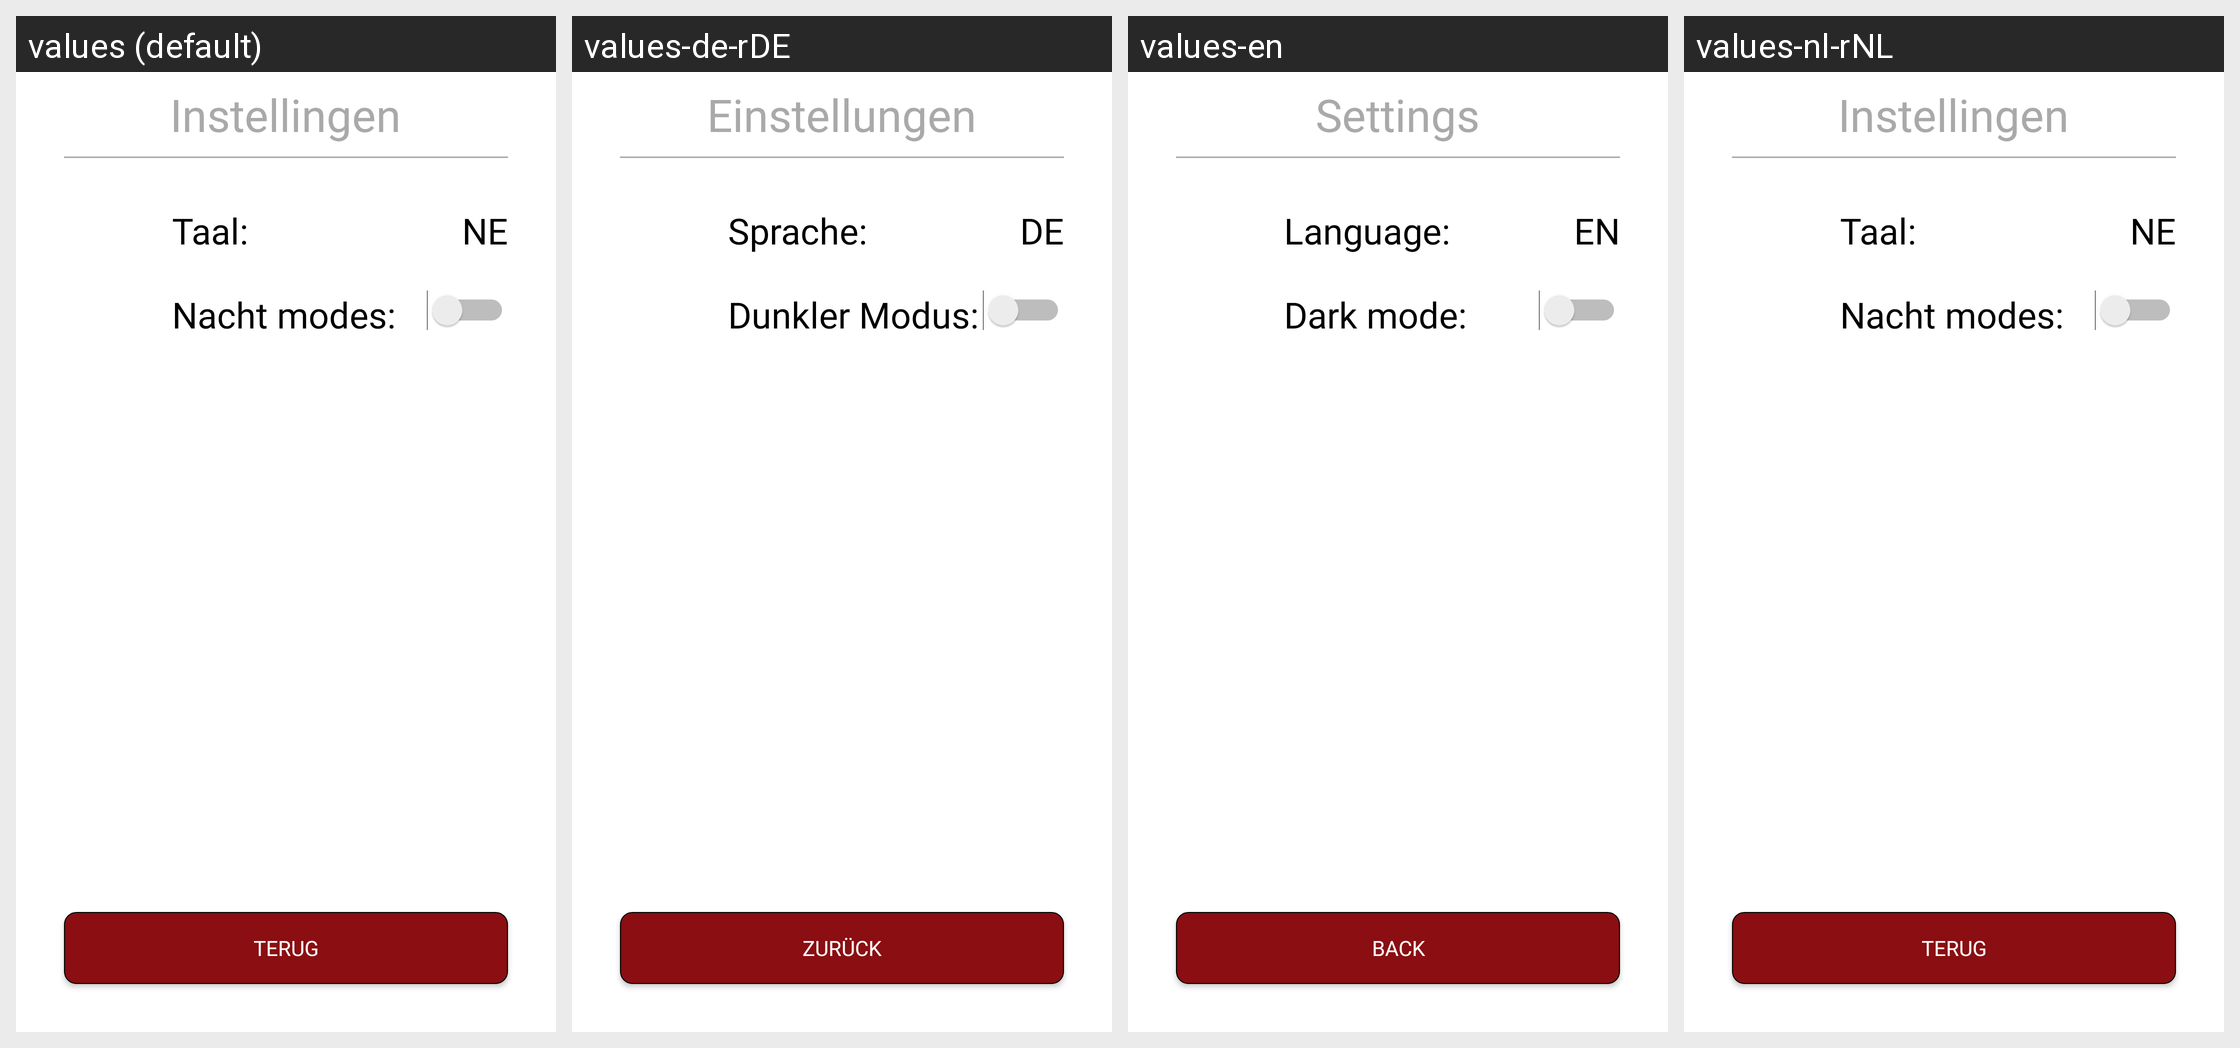

Locale-by-locale string values for the Android screen shown in this grid:
Android screen res/layout/activity_settingsscreen.xml rendered under 4 locales, left to right: values (default), values-de-rDE, values-en, values-nl-rNL. Device: Nexus 5 (rendered at 1080×1920; each locale shown at half size, 540×960, under a caption strip naming it); theme AppTheme.
Other locales in the repository, not shown: values-en-rGB.
Strings drawn on this screen, with the default value and each locale's value (text and hints the layout hard-codes, and strings that could not be matched under every locale, appear in the picture but are not listed):

btn_back
  values: Terug
  values-de-rDE: Zurück
  values-en: Back
  values-nl-rNL: Terug

language_setting
  values: NE
  values-de-rDE: DE
  values-en: EN
  values-nl-rNL: NE

dark_mode
  values: Nacht modes:
  values-de-rDE: Dunkler Modus:
  values-en: Dark mode:
  values-nl-rNL: Nacht modes:

menu_settings
  values: Instellingen
  values-de-rDE: Einstellungen
  values-en: Settings
  values-nl-rNL: Instellingen

language
  values: Taal:
  values-de-rDE: Sprache:
  values-en: Language:
  values-nl-rNL: Taal:
